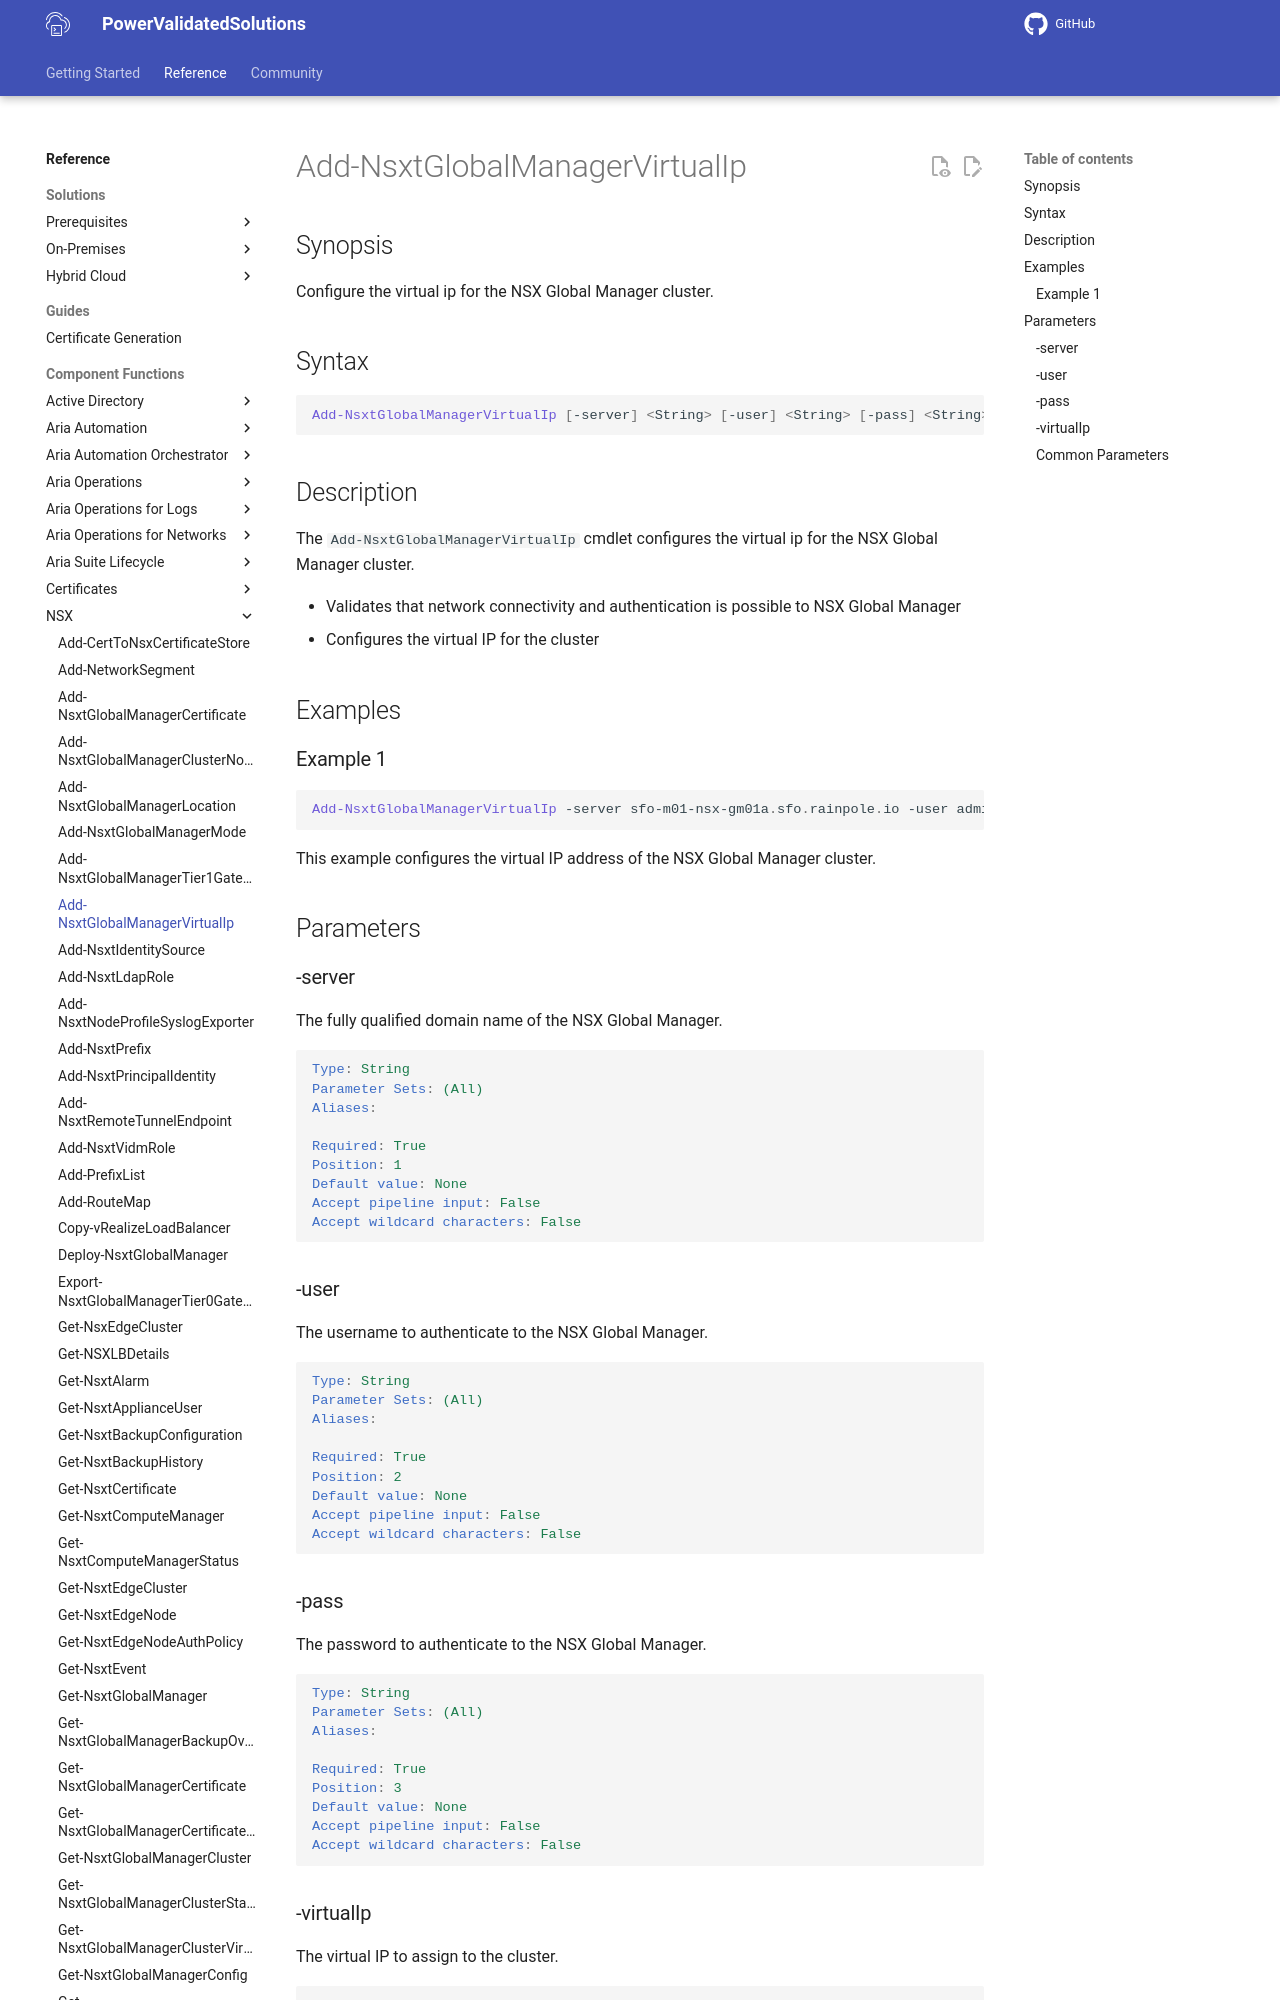

repository: vmware/power-validated-solutions-for-cloud-foundation · page: documentation/functions/nsx/Add-NsxtGlobalManagerVirtualIp/index.html · generator: mkdocs

# Add-NsxtGlobalManagerVirtualIp

## Synopsis

Configure the virtual ip for the NSX Global Manager cluster.

## Syntax

```powershell
Add-NsxtGlobalManagerVirtualIp [-server] <String> [-user] <String> [-pass] <String> [[-virtualIp] <String>] [<CommonParameters>]
```

## Description

The `Add-NsxtGlobalManagerVirtualIp` cmdlet configures the virtual ip for the NSX Global Manager cluster.

- Validates that network connectivity and authentication is possible to NSX Global Manager
- Configures the virtual IP for the cluster

## Examples
